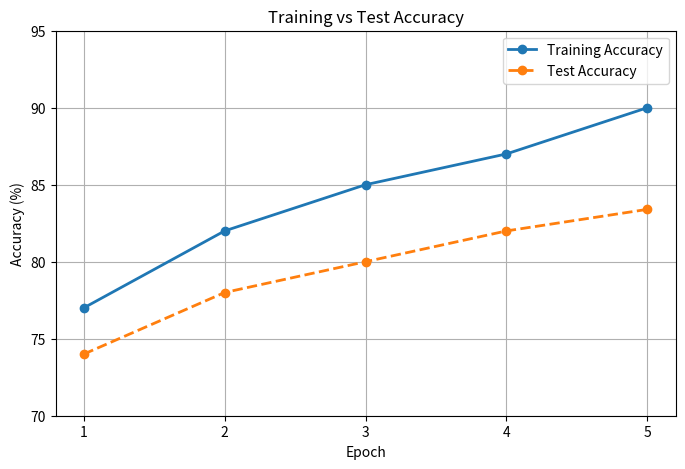

Write Python code to recreate this figure.
import matplotlib.pyplot as plt

epochs = [1, 2, 3, 4, 5]

train_accuracy = [77, 82, 85, 87, 90]
test_accuracy = [74, 78, 80, 82, 83.4]

plt.figure(figsize=(8, 5))

plt.plot(
    epochs,
    train_accuracy,
    marker='o',
    linewidth=2,
    label='Training Accuracy'
)

plt.plot(
    epochs,
    test_accuracy,
    marker='o',
    linestyle='--',
    linewidth=2,
    label='Test Accuracy'
)

plt.title("Training vs Test Accuracy")
plt.xlabel("Epoch")
plt.ylabel("Accuracy (%)")
plt.xticks(epochs)
plt.ylim(70, 95)

plt.legend()
plt.grid(True)

plt.savefig("train_test_accuracy.png")

plt.show()
